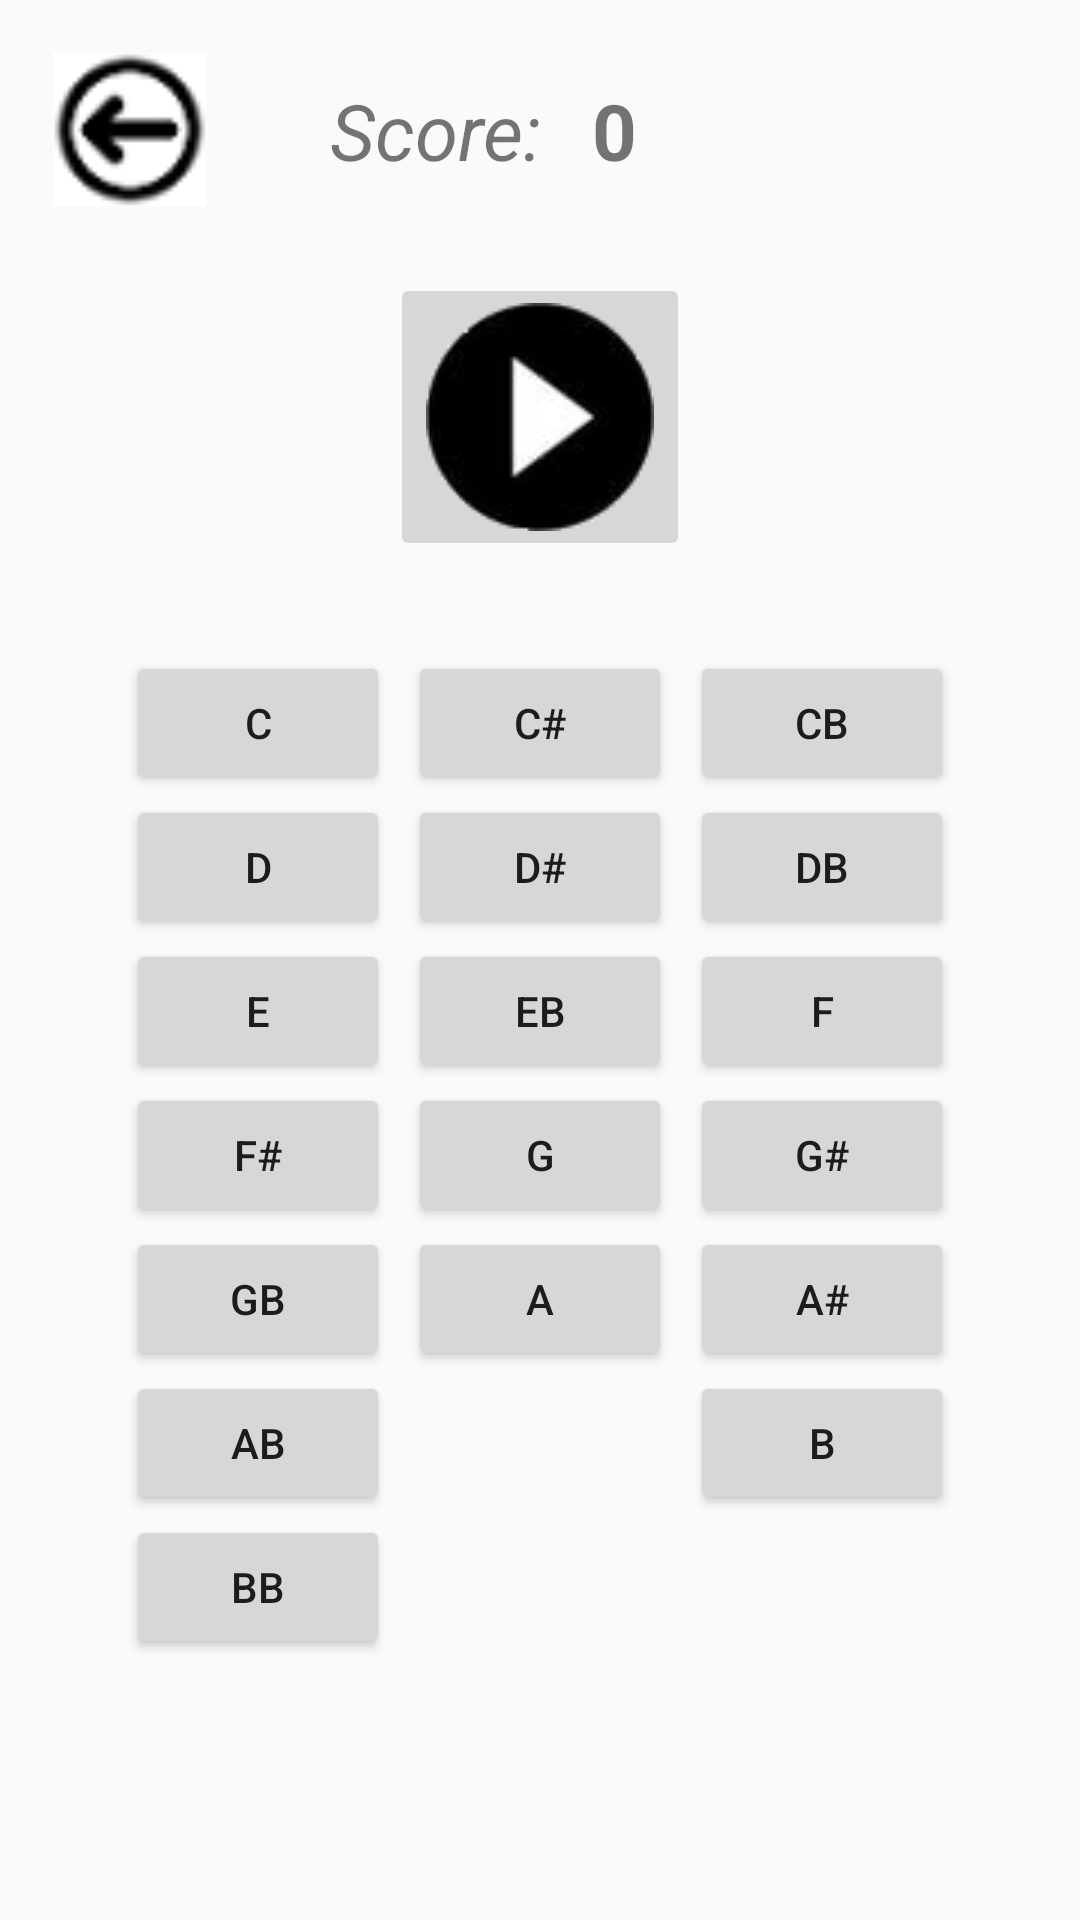

Android layout source for this screen:
<!-- AndroidManifest.xml: application theme Theme.AppCompat.Light.NoActionBar -->
<!-- res/layout/activity_note_sound.xml -->
<?xml version="1.0" encoding="utf-8"?>

<androidx.constraintlayout.widget.ConstraintLayout xmlns:android="http://schemas.android.com/apk/res/android"
    xmlns:tools="http://schemas.android.com/tools"
    android:layout_width="match_parent"
    android:layout_height="match_parent"
    xmlns:app="http://schemas.android.com/apk/res-auto"
    android:padding="16dp">

   <androidx.constraintlayout.widget.ConstraintLayout
       android:id="@+id/notesound_upperframe"
       android:layout_width="match_parent"
       android:layout_height="wrap_content"
       app:layout_constraintTop_toTopOf="parent">
       <ImageButton
        android:id="@+id/notesound_button_back"
        android:layout_width="34dp"
        android:layout_height="34dp"
        android:scaleX="1.5"
        android:scaleY="1.5"
        android:layout_margin="10dp"
        android:src="@drawable/back_button"
        app:layout_constraintStart_toStartOf="parent"
        android:padding="16dp"
        app:layout_constraintTop_toTopOf="parent" />

    
    <TextView
        android:id="@+id/notesound_textview_scoretag"
        android:layout_width="wrap_content"
        android:layout_height="wrap_content"
        android:text="Score: "
        android:textStyle="italic"
        android:textSize="26sp"
        android:layout_marginTop="10dp"
        android:layout_marginLeft="50dp"
        app:layout_constraintLeft_toRightOf="@id/notesound_button_back"
        app:layout_constraintTop_toTopOf="parent" />
       <TextView
           android:id="@+id/notesound_textview_scorenumber"
           android:layout_width="wrap_content"
           android:layout_height="wrap_content"
           android:text="0"
           android:textSize="26sp"
           android:textStyle="bold"
           android:layout_margin="10dp"
           app:layout_constraintTop_toTopOf="parent"
           app:layout_constraintLeft_toRightOf="@id/notesound_textview_scoretag"/>

       <ImageButton
           android:id="@+id/notesound_imgbutton_playpause"
           android:src="@drawable/play_button"
           android:layout_width="wrap_content"
           android:layout_height="wrap_content"
           app:layout_constraintTop_toBottomOf="@id/notesound_textview_scoretag"
           android:layout_marginTop="30dp"
           android:layout_marginBottom="30dp"
           app:layout_constraintLeft_toLeftOf="parent"
           app:layout_constraintRight_toRightOf="parent"/>



   </androidx.constraintlayout.widget.ConstraintLayout>
<ScrollView
    android:layout_width="wrap_content"
    android:layout_height="wrap_content"
    app:layout_constraintRight_toRightOf="parent"
    app:layout_constraintLeft_toLeftOf="parent"
    app:layout_constraintTop_toBottomOf="@+id/notesound_upperframe">
    <GridLayout
    android:layout_width="match_parent"
    android:layout_height="0dp"
    android:layout_marginTop="30dp"

    android:rowCount="6"
    android:columnCount="3">
    <Button
        android:id="@+id/notesound_button_C"
        android:tag="C"
        android:layout_width="wrap_content"
        android:layout_height="wrap_content"
        android:layout_marginLeft="3dp"
        android:layout_marginRight="3dp"
        android:layout_marginVertical="10dp"
        android:text="C"
        app:layout_constraintHorizontal_weight="1" />
    <Button
        android:id="@+id/notesound_button_Csharp"
        android:tag="C"
        android:layout_width="wrap_content"
        android:layout_height="wrap_content"
        android:layout_marginLeft="3dp"
        android:layout_marginRight="3dp"
        android:layout_marginVertical="10dp"
        android:text="C#"
        app:layout_constraintHorizontal_weight="1" />
    <Button
        android:id="@+id/notesound_button_Cflat"
        android:tag="C"
        android:layout_width="wrap_content"
        android:layout_height="wrap_content"
        android:layout_marginLeft="3dp"
        android:layout_marginRight="3dp"
        android:layout_marginVertical="10dp"
        android:text="Cb"
        app:layout_constraintHorizontal_weight="1" />
    <Button
        android:id="@+id/notesound_button_D"
        android:tag="D"
        android:layout_width="wrap_content"
        android:layout_height="wrap_content"
        android:layout_marginLeft="3dp"
        android:layout_marginRight="3dp"
        android:layout_marginVertical="10dp"
        android:text="D"
        app:layout_constraintHorizontal_weight="1" />
    <Button
        android:id="@+id/notesound_button_Dsharp"
        android:tag="D"
        android:layout_width="wrap_content"
        android:layout_height="wrap_content"
        android:layout_marginLeft="3dp"
        android:layout_marginRight="3dp"
        android:layout_marginVertical="10dp"
        android:text="D#"
        app:layout_constraintHorizontal_weight="1" />
    <Button
        android:id="@+id/notesound_button_Dflat"
        android:tag="D"
        android:layout_width="wrap_content"
        android:layout_height="wrap_content"
        android:layout_marginLeft="3dp"
        android:layout_marginRight="3dp"
        android:layout_marginVertical="10dp"
        android:text="Db"
        app:layout_constraintHorizontal_weight="1" />
    <Button
        android:id="@+id/notesound_button_E"
        android:tag="C"
        android:layout_width="wrap_content"
        android:layout_height="wrap_content"
        android:layout_marginLeft="3dp"
        android:layout_marginRight="3dp"
        android:layout_marginVertical="10dp"
        android:text="E"
        app:layout_constraintHorizontal_weight="1" />
    <Button
        android:id="@+id/notesound_button_Eflat"
        android:tag="Eb"
        android:layout_width="wrap_content"
        android:layout_height="wrap_content"
        android:layout_marginLeft="3dp"
        android:layout_marginRight="3dp"
        android:layout_marginVertical="10dp"
        android:text="Eb"
        app:layout_constraintHorizontal_weight="1" />
    <Button
        android:id="@+id/notesound_button_F"
        android:tag="F"
        android:layout_width="wrap_content"
        android:layout_height="wrap_content"
        android:layout_marginLeft="3dp"
        android:layout_marginRight="3dp"
        android:layout_marginVertical="10dp"
        android:text="F"
        app:layout_constraintHorizontal_weight="1" />
    <Button
        android:id="@+id/notesound_button_Fsharp"
        android:tag="C"
        android:layout_width="wrap_content"
        android:layout_height="wrap_content"
        android:layout_marginLeft="3dp"
        android:layout_marginRight="3dp"
        android:layout_marginVertical="10dp"
        android:text="F#"
        app:layout_constraintHorizontal_weight="1" />
    <Button
        android:id="@+id/notesound_button_G"
        android:tag="G"
        android:layout_width="wrap_content"
        android:layout_height="wrap_content"
        android:layout_marginLeft="3dp"
        android:layout_marginRight="3dp"
        android:layout_marginVertical="10dp"
        android:text="G"
        app:layout_constraintHorizontal_weight="1" />
    <Button
        android:id="@+id/notesound_button_Gsharp"
        android:tag="G"
        android:layout_width="wrap_content"
        android:layout_height="wrap_content"
        android:layout_marginLeft="3dp"
        android:layout_marginRight="3dp"
        android:layout_marginVertical="10dp"
        android:text="G#"
        app:layout_constraintHorizontal_weight="1" />
    <Button
        android:id="@+id/notesound_button_Gflat"
        android:tag="C"
        android:layout_width="wrap_content"
        android:layout_height="wrap_content"
        android:layout_marginLeft="3dp"
        android:layout_marginRight="3dp"
        android:layout_marginVertical="10dp"
        android:text="Gb"
        app:layout_constraintHorizontal_weight="1" />
    <Button
        android:id="@+id/notesound_button_A"
        android:tag="A"
        android:layout_width="wrap_content"
        android:layout_height="wrap_content"
        android:layout_marginLeft="3dp"
        android:layout_marginRight="3dp"
        android:layout_marginVertical="10dp"
        android:text="A"
        app:layout_constraintHorizontal_weight="1" />
    <Button
        android:id="@+id/notesound_button_Asharp"
        android:tag="A"
        android:layout_width="wrap_content"
        android:layout_height="wrap_content"
        android:layout_marginLeft="3dp"
        android:layout_marginRight="3dp"
        android:layout_marginVertical="10dp"
        android:text="A#"
        app:layout_constraintHorizontal_weight="1" />
    <Button
        android:id="@+id/notesound_button_Aflat"
        android:tag="A"
        android:layout_width="wrap_content"
        android:layout_height="wrap_content"
        android:layout_marginLeft="3dp"
        android:layout_marginRight="3dp"
        android:layout_marginVertical="10dp"
        android:text="Ab"
        app:layout_constraintHorizontal_weight="1" />
    <TextView/>
    <Button
        android:id="@+id/notesound_button_B"
        android:tag="B"
        android:layout_width="wrap_content"
        android:layout_height="wrap_content"
        android:layout_marginLeft="3dp"
        android:layout_marginRight="3dp"
        android:layout_marginVertical="10dp"
        android:text="B"
        app:layout_constraintHorizontal_weight="1" />
    <Button
        android:id="@+id/notesound_button_Bflat"
        android:tag="B"
        android:layout_width="wrap_content"
        android:layout_height="wrap_content"
        android:layout_marginLeft="3dp"
        android:layout_marginRight="3dp"
        android:layout_marginVertical="10dp"
        android:text="Bb"
        app:layout_constraintHorizontal_weight="1" />



</GridLayout>

</ScrollView>



    </androidx.constraintlayout.widget.ConstraintLayout>
<!-- resources referenced by this layout -->
<resources>
  <!-- drawable back_button: png bitmap (drawable, 1354 bytes) -->
  <!-- drawable play_button: png bitmap (drawable, 3843 bytes) -->
</resources>
